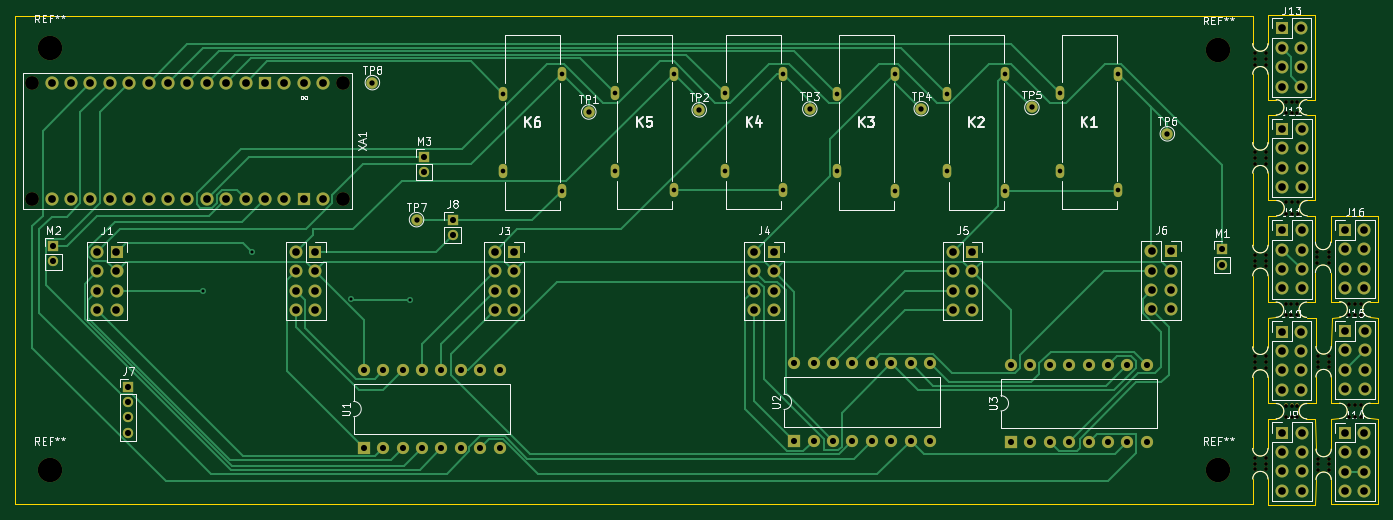
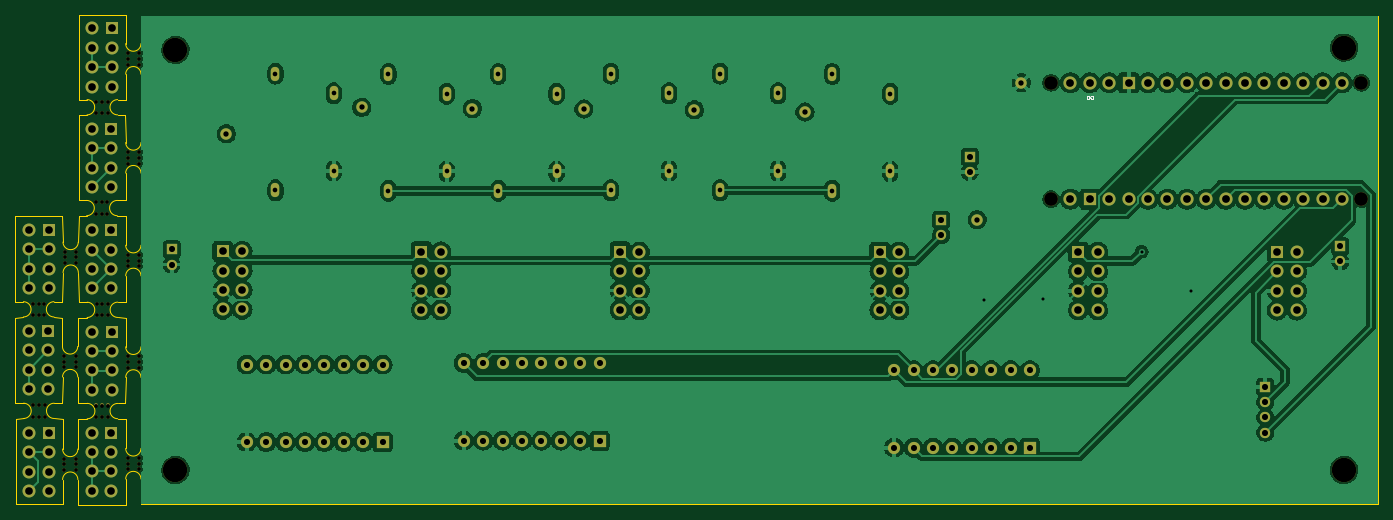
Circuit board: 11 layer files. Board 178.5 x 64.1 mm.
- bottom_copper: olfactory_display-B_Cu.gbr (195673 bytes)
- bottom_mask: olfactory_display-B_Mask.gbr (10446 bytes)
- paste: olfactory_display-B_Paste.gbr (464 bytes)
- bottom_silk: olfactory_display-B_Silkscreen.gbr (2107 bytes)
- outline: olfactory_display-Edge_Cuts.gbr (5854 bytes)
- top_copper: olfactory_display-F_Cu.gbr (34019 bytes)
- top_mask: olfactory_display-F_Mask.gbr (10446 bytes)
- paste: olfactory_display-F_Paste.gbr (464 bytes)
- top_silk: olfactory_display-F_Silkscreen.gbr (56804 bytes)
- drill: olfactory_display-NPTH.drl (1999 bytes)
- drill: olfactory_display-PTH.drl (4498 bytes)

=== bottom_copper: olfactory_display-B_Cu.gbr (195673 bytes, source omitted) ===
=== bottom_mask: olfactory_display-B_Mask.gbr (10446 bytes, source omitted) ===
=== paste: olfactory_display-B_Paste.gbr ===
%TF.GenerationSoftware,KiCad,Pcbnew,7.0.2-0*%
%TF.CreationDate,2023-05-27T18:04:37+01:00*%
%TF.ProjectId,olfactory_display,6f6c6661-6374-46f7-9279-5f646973706c,rev?*%
%TF.SameCoordinates,Original*%
%TF.FileFunction,Paste,Bot*%
%TF.FilePolarity,Positive*%
%FSLAX46Y46*%
G04 Gerber Fmt 4.6, Leading zero omitted, Abs format (unit mm)*
G04 Created by KiCad (PCBNEW 7.0.2-0) date 2023-05-27 18:04:37*
%MOMM*%
%LPD*%
G01*
G04 APERTURE LIST*
G04 APERTURE END LIST*
M02*

=== bottom_silk: olfactory_display-B_Silkscreen.gbr ===
%TF.GenerationSoftware,KiCad,Pcbnew,7.0.2-0*%
%TF.CreationDate,2023-05-27T18:04:37+01:00*%
%TF.ProjectId,olfactory_display,6f6c6661-6374-46f7-9279-5f646973706c,rev?*%
%TF.SameCoordinates,Original*%
%TF.FileFunction,Legend,Bot*%
%TF.FilePolarity,Positive*%
%FSLAX46Y46*%
G04 Gerber Fmt 4.6, Leading zero omitted, Abs format (unit mm)*
G04 Created by KiCad (PCBNEW 7.0.2-0) date 2023-05-27 18:04:37*
%MOMM*%
%LPD*%
G01*
G04 APERTURE LIST*
%ADD10C,0.075000*%
G04 APERTURE END LIST*
D10*
%TO.C,XA1*%
X132048097Y-29948690D02*
X132048097Y-30448690D01*
X132048097Y-30448690D02*
X132167145Y-30448690D01*
X132167145Y-30448690D02*
X132238573Y-30424880D01*
X132238573Y-30424880D02*
X132286192Y-30377261D01*
X132286192Y-30377261D02*
X132310002Y-30329642D01*
X132310002Y-30329642D02*
X132333811Y-30234404D01*
X132333811Y-30234404D02*
X132333811Y-30162976D01*
X132333811Y-30162976D02*
X132310002Y-30067738D01*
X132310002Y-30067738D02*
X132286192Y-30020119D01*
X132286192Y-30020119D02*
X132238573Y-29972500D01*
X132238573Y-29972500D02*
X132167145Y-29948690D01*
X132167145Y-29948690D02*
X132048097Y-29948690D01*
X132643335Y-30448690D02*
X132690954Y-30448690D01*
X132690954Y-30448690D02*
X132738573Y-30424880D01*
X132738573Y-30424880D02*
X132762383Y-30401071D01*
X132762383Y-30401071D02*
X132786192Y-30353452D01*
X132786192Y-30353452D02*
X132810002Y-30258214D01*
X132810002Y-30258214D02*
X132810002Y-30139166D01*
X132810002Y-30139166D02*
X132786192Y-30043928D01*
X132786192Y-30043928D02*
X132762383Y-29996309D01*
X132762383Y-29996309D02*
X132738573Y-29972500D01*
X132738573Y-29972500D02*
X132690954Y-29948690D01*
X132690954Y-29948690D02*
X132643335Y-29948690D01*
X132643335Y-29948690D02*
X132595716Y-29972500D01*
X132595716Y-29972500D02*
X132571907Y-29996309D01*
X132571907Y-29996309D02*
X132548097Y-30043928D01*
X132548097Y-30043928D02*
X132524288Y-30139166D01*
X132524288Y-30139166D02*
X132524288Y-30258214D01*
X132524288Y-30258214D02*
X132548097Y-30353452D01*
X132548097Y-30353452D02*
X132571907Y-30401071D01*
X132571907Y-30401071D02*
X132595716Y-30424880D01*
X132595716Y-30424880D02*
X132643335Y-30448690D01*
%TD*%
M02*

=== outline: olfactory_display-Edge_Cuts.gbr ===
%TF.GenerationSoftware,KiCad,Pcbnew,7.0.2-0*%
%TF.CreationDate,2023-05-27T18:04:37+01:00*%
%TF.ProjectId,olfactory_display,6f6c6661-6374-46f7-9279-5f646973706c,rev?*%
%TF.SameCoordinates,Original*%
%TF.FileFunction,Profile,NP*%
%FSLAX46Y46*%
G04 Gerber Fmt 4.6, Leading zero omitted, Abs format (unit mm)*
G04 Created by KiCad (PCBNEW 7.0.2-0) date 2023-05-27 18:04:37*
%MOMM*%
%LPD*%
G01*
G04 APERTURE LIST*
%TA.AperFunction,Profile*%
%ADD10C,0.100000*%
%TD*%
G04 APERTURE END LIST*
D10*
X264850000Y-53130000D02*
X264820000Y-57010000D01*
X264810000Y-45710000D02*
X264860000Y-49130000D01*
X268040000Y-58940000D02*
X266970000Y-59010000D01*
X272040000Y-58940000D02*
X273110000Y-59010000D01*
X266860000Y-49130000D02*
X266930000Y-45750000D01*
X266930000Y-56940000D02*
X266850000Y-53130000D01*
X268040000Y-56940000D02*
X266930000Y-56940000D01*
X273090000Y-56930000D02*
X272040000Y-56940000D01*
X273090000Y-45750000D02*
X273090000Y-56930000D01*
X266930000Y-45750000D02*
X273090000Y-45750000D01*
X272040000Y-56940000D02*
G75*
G03*
X272040000Y-58940000I0J-1000000D01*
G01*
X268040000Y-58940000D02*
G75*
G03*
X268040000Y-56940000I0J1000000D01*
G01*
X266850000Y-53130000D02*
G75*
G03*
X264850000Y-53130000I-1000000J0D01*
G01*
X264860000Y-49130000D02*
G75*
G03*
X266860000Y-49130000I1000000J0D01*
G01*
X266960000Y-70230000D02*
X268020000Y-70230000D01*
X266920000Y-66800000D02*
X266960000Y-70230000D01*
X266970000Y-59010000D02*
X266930000Y-62800000D01*
X273110000Y-70190000D02*
X273110000Y-59010000D01*
X272020000Y-70230000D02*
X273110000Y-70190000D01*
X264930000Y-62800000D02*
X264870000Y-59010000D01*
X264920000Y-66800000D02*
X264870000Y-70250000D01*
X266920000Y-66800000D02*
G75*
G03*
X264920000Y-66800000I-1000000J0D01*
G01*
X264930000Y-62800000D02*
G75*
G03*
X266930000Y-62800000I1000000J0D01*
G01*
X266910000Y-72300000D02*
X268020000Y-72230000D01*
X273030000Y-72300000D02*
X272020000Y-72230000D01*
X272020000Y-70230000D02*
G75*
G03*
X272020000Y-72230000I0J-1000000D01*
G01*
X268020000Y-72230000D02*
G75*
G03*
X268020000Y-70230000I0J1000000D01*
G01*
X94637145Y-83475000D02*
X94637145Y-19475000D01*
X256650000Y-23150000D02*
X256637145Y-19475000D01*
X256650000Y-36100000D02*
X256650000Y-27150000D01*
X256650000Y-49550000D02*
X256650000Y-40100000D01*
X256650000Y-62850000D02*
X256650000Y-53550000D01*
X256650000Y-76150000D02*
X256650000Y-66850000D01*
X256637145Y-83475000D02*
X256650000Y-80150000D01*
X266900000Y-83480000D02*
X266910000Y-80230000D01*
X273030000Y-83480000D02*
X266900000Y-83480000D01*
X273030000Y-72300000D02*
X273030000Y-83480000D01*
X266910000Y-76230000D02*
X266910000Y-72300000D01*
X264840000Y-72310000D02*
X263690000Y-72270000D01*
X264910000Y-76230000D02*
X264840000Y-72310000D01*
X264850000Y-83510000D02*
X264910000Y-80230000D01*
X258650000Y-83510000D02*
X264850000Y-83510000D01*
X258650000Y-80150000D02*
X258650000Y-83510000D01*
X258640000Y-72260000D02*
X258650000Y-76150000D01*
X259700000Y-72260000D02*
X258640000Y-72260000D01*
X258650000Y-59010000D02*
X259690000Y-59000000D01*
X258650000Y-62850000D02*
X258650000Y-59010000D01*
X258710000Y-70260000D02*
X258650000Y-66850000D01*
X259700000Y-70260000D02*
X258710000Y-70260000D01*
X264870000Y-70250000D02*
X263690000Y-70250000D01*
X263700000Y-59010000D02*
X264870000Y-59010000D01*
X264810000Y-45710000D02*
X263760000Y-45680000D01*
X263700000Y-57010000D02*
X264820000Y-57010000D01*
X258640000Y-57000000D02*
X258650000Y-56880000D01*
X259690000Y-57000000D02*
X258640000Y-57000000D01*
X258650000Y-53550000D02*
X258650000Y-56880000D01*
X258670000Y-45680000D02*
X258650000Y-49550000D01*
X259760000Y-45680000D02*
X258670000Y-45680000D01*
X264810000Y-32500000D02*
X263710000Y-32480000D01*
X264810000Y-43680000D02*
X264810000Y-32500000D01*
X263760000Y-43680000D02*
X264810000Y-43680000D01*
X258650000Y-43690000D02*
X259760000Y-43680000D01*
X258650000Y-40100000D02*
X258650000Y-43690000D01*
X258690000Y-32480000D02*
X258650000Y-36100000D01*
X259710000Y-32480000D02*
X258690000Y-32480000D01*
X263710000Y-30480000D02*
X264760000Y-30480000D01*
X258650000Y-30480000D02*
X259710000Y-30480000D01*
X258650000Y-27150000D02*
X258650000Y-30480000D01*
X258660000Y-19380000D02*
X258650000Y-23150000D01*
X259700000Y-72260000D02*
G75*
G03*
X259700000Y-70260000I0J1000000D01*
G01*
X263690000Y-70250000D02*
G75*
G03*
X263690000Y-72270000I0J-1010000D01*
G01*
X264910000Y-76230000D02*
G75*
G03*
X266910000Y-76230000I1000000J0D01*
G01*
X266910000Y-80230000D02*
G75*
G03*
X264910000Y-80230000I-1000000J0D01*
G01*
X258650000Y-80150000D02*
G75*
G03*
X256650000Y-80150000I-1000000J0D01*
G01*
X256650000Y-76150000D02*
G75*
G03*
X258650000Y-76150000I1000000J0D01*
G01*
X258650000Y-66850000D02*
G75*
G03*
X256650000Y-66850000I-1000000J0D01*
G01*
X256650000Y-62850000D02*
G75*
G03*
X258650000Y-62850000I1000000J0D01*
G01*
X259690000Y-59000000D02*
G75*
G03*
X259690000Y-57000000I0J1000000D01*
G01*
X263700000Y-57010000D02*
G75*
G03*
X263700000Y-59010000I0J-1000000D01*
G01*
X258650000Y-53550000D02*
G75*
G03*
X256650000Y-53550000I-1000000J0D01*
G01*
X256650000Y-49550000D02*
G75*
G03*
X258650000Y-49550000I1000000J0D01*
G01*
X263760000Y-43680000D02*
G75*
G03*
X263760000Y-45680000I0J-1000000D01*
G01*
X259760000Y-45680000D02*
G75*
G03*
X259760000Y-43680000I0J1000000D01*
G01*
X258650000Y-40100000D02*
G75*
G03*
X256650000Y-40100000I-1000000J0D01*
G01*
X256650000Y-36100000D02*
G75*
G03*
X258650000Y-36100000I1000000J0D01*
G01*
X263710000Y-30480000D02*
G75*
G03*
X263710000Y-32480000I0J-1000000D01*
G01*
X259710000Y-32480000D02*
G75*
G03*
X259710000Y-30480000I0J1000000D01*
G01*
X258650000Y-27150000D02*
G75*
G03*
X256650000Y-27150000I-1000000J0D01*
G01*
X256650000Y-23150000D02*
G75*
G03*
X258650000Y-23150000I1000000J0D01*
G01*
X264760000Y-19380000D02*
X264760000Y-30480000D01*
X258660000Y-19380000D02*
X264760000Y-19380000D01*
X256637145Y-19475000D02*
X94637145Y-19475000D01*
X94637145Y-83475000D02*
X256637145Y-83475000D01*
M02*

=== top_copper: olfactory_display-F_Cu.gbr (34019 bytes, source omitted) ===
=== top_mask: olfactory_display-F_Mask.gbr (10446 bytes, source omitted) ===
=== paste: olfactory_display-F_Paste.gbr ===
%TF.GenerationSoftware,KiCad,Pcbnew,7.0.2-0*%
%TF.CreationDate,2023-05-27T18:04:37+01:00*%
%TF.ProjectId,olfactory_display,6f6c6661-6374-46f7-9279-5f646973706c,rev?*%
%TF.SameCoordinates,Original*%
%TF.FileFunction,Paste,Top*%
%TF.FilePolarity,Positive*%
%FSLAX46Y46*%
G04 Gerber Fmt 4.6, Leading zero omitted, Abs format (unit mm)*
G04 Created by KiCad (PCBNEW 7.0.2-0) date 2023-05-27 18:04:37*
%MOMM*%
%LPD*%
G01*
G04 APERTURE LIST*
G04 APERTURE END LIST*
M02*

=== top_silk: olfactory_display-F_Silkscreen.gbr (56804 bytes, source omitted) ===
=== drill: olfactory_display-NPTH.drl ===
M48
; DRILL file {KiCad 7.0.2-0} date 2023 May 27, Saturday 18:04:32
; FORMAT={-:-/ absolute / inch / decimal}
; #@! TF.CreationDate,2023-05-27T18:04:32+01:00
; #@! TF.GenerationSoftware,Kicad,Pcbnew,7.0.2-0
; #@! TF.FileFunction,NonPlated,1,2,NPTH
FMAT,2
INCH
; #@! TA.AperFunction,NonPlated,NPTH,ComponentDrill
T1C0.0197
; #@! TA.AperFunction,NonPlated,NPTH,ComponentDrill
T2C0.0709
; #@! TA.AperFunction,NonPlated,NPTH,ComponentDrill
T3C0.1260
%
G90
G05
T1
X10.1142Y-0.9606
X10.1142Y-0.9902
X10.1142Y-1.0197
X10.1142Y-1.4705
X10.1142Y-1.5
X10.1142Y-1.5295
X10.1142Y-2.0
X10.1142Y-2.0295
X10.1142Y-2.0591
X10.1142Y-2.5236
X10.1142Y-2.5531
X10.1142Y-2.5827
X10.1142Y-3.0472
X10.1142Y-3.0768
X10.1142Y-3.1063
X10.1732Y-0.9606
X10.1732Y-0.9902
X10.1732Y-1.0197
X10.1732Y-1.4705
X10.1732Y-1.5
X10.1732Y-1.5295
X10.1732Y-2.0
X10.1732Y-2.0295
X10.1732Y-2.0591
X10.1732Y-2.5236
X10.1732Y-2.5531
X10.1732Y-2.5827
X10.1732Y-3.0472
X10.1732Y-3.0768
X10.1732Y-3.1063
X10.2744Y-2.2531
X10.2744Y-2.3122
X10.275Y-2.7768
X10.275Y-2.8358
X10.2756Y-1.2106
X10.2756Y-1.2697
X10.2776Y-1.7303
X10.2776Y-1.7894
X10.3039Y-2.2531
X10.3039Y-2.3122
X10.3045Y-2.7768
X10.3045Y-2.8358
X10.3051Y-1.2106
X10.3051Y-1.2697
X10.3071Y-1.7303
X10.3071Y-1.7894
X10.3335Y-2.2531
X10.3335Y-2.3122
X10.3341Y-2.7768
X10.3341Y-2.8358
X10.3346Y-1.2106
X10.3346Y-1.2697
X10.3366Y-1.7303
X10.3366Y-1.7894
X10.4374Y-1.9835
X10.4374Y-2.013
X10.4374Y-2.0425
X10.4402Y-2.5217
X10.4402Y-2.5512
X10.4402Y-2.5807
X10.4409Y-3.0512
X10.4409Y-3.0807
X10.4409Y-3.1102
X10.4965Y-1.9835
X10.4965Y-2.013
X10.4965Y-2.0425
X10.4992Y-2.5217
X10.4992Y-2.5512
X10.4992Y-2.5807
X10.5Y-3.0512
X10.5Y-3.0807
X10.5Y-3.1102
X10.6012Y-2.7748
X10.6012Y-2.8339
X10.602Y-2.2516
X10.602Y-2.3106
X10.6307Y-2.7748
X10.6307Y-2.8339
X10.6315Y-2.2516
X10.6315Y-2.3106
X10.6602Y-2.7748
X10.6602Y-2.8339
X10.661Y-2.2516
X10.661Y-2.3106
T2
X3.8133Y-1.1132
X3.8133Y-1.7132
X5.4133Y-1.1132
X5.4133Y-1.7132
T3
X3.9028Y-0.9323
X3.903Y-3.1093
X9.9267Y-0.9439
X9.9267Y-3.1093
T0
M30

=== drill: olfactory_display-PTH.drl ===
M48
; DRILL file {KiCad 7.0.2-0} date 2023 May 27, Saturday 18:04:32
; FORMAT={-:-/ absolute / inch / decimal}
; #@! TF.CreationDate,2023-05-27T18:04:32+01:00
; #@! TF.GenerationSoftware,Kicad,Pcbnew,7.0.2-0
; #@! TF.FileFunction,Plated,1,2,PTH
FMAT,2
INCH
; #@! TA.AperFunction,Plated,PTH,ViaDrill
T1C0.0157
; #@! TA.AperFunction,Plated,PTH,ComponentDrill
T2C0.0240
; #@! TA.AperFunction,Plated,PTH,ComponentDrill
T3C0.0276
; #@! TA.AperFunction,Plated,PTH,ComponentDrill
T4C0.0315
; #@! TA.AperFunction,Plated,PTH,ComponentDrill
T5C0.0394
; #@! TA.AperFunction,Plated,PTH,ComponentDrill
T6C0.0400
%
G90
G05
T1
X4.6909Y-2.1858
X4.9465Y-1.9835
X5.4547Y-2.2268
X5.7591Y-2.2343
T2
X6.2416Y-1.1699
X6.2416Y-1.5699
X6.5416Y-1.0683
X6.5416Y-1.6699
X6.8196Y-1.1675
X6.8196Y-1.5675
X7.1196Y-1.0659
X7.1196Y-1.6675
X7.3826Y-1.1675
X7.3826Y-1.5675
X7.6826Y-1.0659
X7.6826Y-1.6675
X7.9621Y-1.1699
X7.9621Y-1.5699
X8.2621Y-1.0683
X8.2621Y-1.6699
X8.5286Y-1.1695
X8.5286Y-1.5695
X8.8286Y-1.0679
X8.8286Y-1.6695
X9.1109Y-1.1675
X9.1109Y-1.5675
X9.4109Y-1.0659
X9.4109Y-1.6675
T3
X5.5665Y-1.1126
X5.7941Y-1.8189
X6.6819Y-1.2638
X7.2512Y-1.2528
X7.8213Y-1.2484
X8.3957Y-1.2465
X8.9661Y-1.2406
X9.6642Y-1.3764
T4
X3.9227Y-1.9557
X3.9227Y-2.0344
X4.3085Y-2.6801
X4.3085Y-2.7589
X4.3085Y-2.8376
X4.3085Y-2.9163
X5.5221Y-2.5951
X5.5221Y-2.9951
X5.6221Y-2.5951
X5.6221Y-2.9951
X5.7221Y-2.5951
X5.7221Y-2.9951
X5.8221Y-2.5951
X5.8221Y-2.9951
X5.8322Y-1.4951
X5.8322Y-1.5738
X5.9221Y-2.5951
X5.9221Y-2.9951
X5.9798Y-1.8199
X5.9798Y-1.8986
X6.0221Y-2.5951
X6.0221Y-2.9951
X6.1221Y-2.5951
X6.1221Y-2.9951
X6.2221Y-2.5951
X6.2221Y-2.9951
X7.7404Y-2.5581
X7.7404Y-2.9581
X7.8404Y-2.5581
X7.8404Y-2.9581
X7.9404Y-2.5581
X7.9404Y-2.9581
X8.0404Y-2.5581
X8.0404Y-2.9581
X8.1404Y-2.5581
X8.1404Y-2.9581
X8.2404Y-2.5581
X8.2404Y-2.9581
X8.3404Y-2.5581
X8.3404Y-2.9581
X8.4404Y-2.5581
X8.4404Y-2.9581
X8.8587Y-2.5656
X8.8587Y-2.9656
X8.9587Y-2.5656
X8.9587Y-2.9656
X9.0587Y-2.5656
X9.0587Y-2.9656
X9.1587Y-2.5656
X9.1587Y-2.9656
X9.2587Y-2.5656
X9.2587Y-2.9656
X9.3587Y-2.5656
X9.3587Y-2.9656
X9.4587Y-2.5656
X9.4587Y-2.9656
X9.5587Y-2.5656
X9.5587Y-2.9656
X9.9463Y-1.9715
X9.9463Y-2.0502
T5
X4.1475Y-1.9856
X4.1475Y-2.0856
X4.1475Y-2.1856
X4.1475Y-2.2856
X4.2475Y-1.9856
X4.2475Y-2.0856
X4.2475Y-2.1856
X4.2475Y-2.2856
X5.1727Y-1.9852
X5.1727Y-2.0852
X5.1727Y-2.1852
X5.1727Y-2.2852
X5.2727Y-1.9852
X5.2727Y-2.0852
X5.2727Y-2.1852
X5.2727Y-2.2852
X6.1963Y-1.9852
X6.1963Y-2.0852
X6.1963Y-2.1852
X6.1963Y-2.2852
X6.2963Y-1.9852
X6.2963Y-2.0852
X6.2963Y-2.1852
X6.2963Y-2.2852
X7.5349Y-1.9841
X7.5349Y-2.0841
X7.5349Y-2.1841
X7.5349Y-2.2841
X7.6349Y-1.9841
X7.6349Y-2.0841
X7.6349Y-2.1841
X7.6349Y-2.2841
X8.5589Y-1.9841
X8.5589Y-2.0841
X8.5589Y-2.1841
X8.5589Y-2.2841
X8.6589Y-1.9841
X8.6589Y-2.0841
X8.6589Y-2.1841
X8.6589Y-2.2841
X9.5826Y-1.9817
X9.5826Y-2.0817
X9.5826Y-2.1817
X9.5826Y-2.2817
X9.6826Y-1.9817
X9.6826Y-2.0817
X9.6826Y-2.1817
X9.6826Y-2.2817
X10.2543Y-0.8331
X10.2543Y-0.9331
X10.2543Y-1.0331
X10.2543Y-1.1331
X10.2543Y-2.3961
X10.2543Y-2.4961
X10.2543Y-2.5961
X10.2543Y-2.6961
X10.2563Y-1.8732
X10.2563Y-1.9732
X10.2563Y-2.0732
X10.2563Y-2.1732
X10.2571Y-1.3504
X10.2571Y-1.4504
X10.2571Y-1.5504
X10.2571Y-1.6504
X10.2577Y-2.9165
X10.2577Y-3.0165
X10.2577Y-3.1165
X10.2577Y-3.2165
X10.3543Y-0.8331
X10.3543Y-0.9331
X10.3543Y-1.0331
X10.3543Y-1.1331
X10.3543Y-2.3961
X10.3543Y-2.4961
X10.3543Y-2.5961
X10.3543Y-2.6961
X10.3563Y-1.8732
X10.3563Y-1.9732
X10.3563Y-2.0732
X10.3563Y-2.1732
X10.3571Y-1.3504
X10.3571Y-1.4504
X10.3571Y-1.5504
X10.3571Y-1.6504
X10.3577Y-2.9165
X10.3577Y-3.0165
X10.3577Y-3.1165
X10.3577Y-3.2165
X10.5797Y-2.9173
X10.5797Y-3.0173
X10.5797Y-3.1173
X10.5797Y-3.2173
X10.5803Y-1.872
X10.5803Y-1.972
X10.5803Y-2.072
X10.5803Y-2.172
X10.5815Y-2.3929
X10.5815Y-2.4929
X10.5815Y-2.5929
X10.5815Y-2.6929
X10.6797Y-2.9173
X10.6797Y-3.0173
X10.6797Y-3.1173
X10.6797Y-3.2173
X10.6803Y-1.872
X10.6803Y-1.972
X10.6803Y-2.072
X10.6803Y-2.172
X10.6815Y-2.3929
X10.6815Y-2.4929
X10.6815Y-2.5929
X10.6815Y-2.6929
T6
X3.9133Y-1.1132
X3.9133Y-1.7132
X4.0133Y-1.1132
X4.0133Y-1.7132
X4.1133Y-1.1132
X4.1133Y-1.7132
X4.2133Y-1.1132
X4.2133Y-1.7132
X4.3133Y-1.1132
X4.3133Y-1.7132
X4.4133Y-1.1132
X4.4133Y-1.7132
X4.5133Y-1.1132
X4.5133Y-1.7132
X4.6133Y-1.1132
X4.6133Y-1.7132
X4.7133Y-1.1132
X4.7133Y-1.7132
X4.8133Y-1.1132
X4.8133Y-1.7132
X4.9133Y-1.1132
X4.9133Y-1.7132
X5.0133Y-1.1132
X5.0133Y-1.7132
X5.1133Y-1.1132
X5.1133Y-1.7132
X5.2133Y-1.1132
X5.2133Y-1.7132
X5.3133Y-1.1132
X5.3133Y-1.7132
T0
M30

